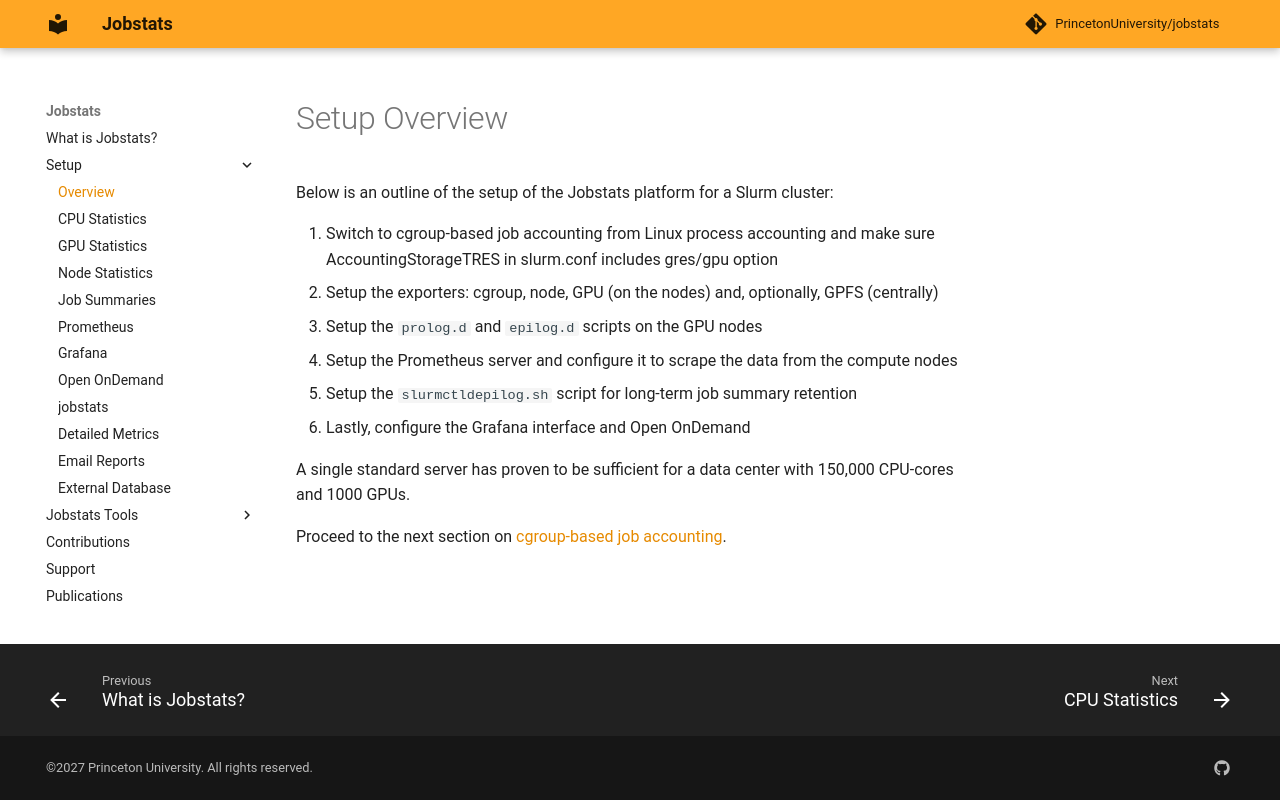

repository: ycrc/jobstats · page: setup/overview/index.html · generator: mkdocs

# Setup Overview

Below is an outline of the setup of the Jobstats platform for a Slurm cluster:

1. Switch to cgroup-based job accounting from Linux process accounting and make sure AccountingStorageTRES in slurm.conf includes gres/gpu option
2. Setup the exporters: cgroup, node, GPU (on the nodes) and, optionally, GPFS (centrally)
3. Setup the `prolog.d` and `epilog.d` scripts on the GPU nodes
4. Setup the Prometheus server and configure it to scrape the data from the compute nodes
5. Setup the `slurmctldepilog.sh` script for long-term job summary retention
6. Lastly, configure the Grafana interface and Open OnDemand

A single standard server has proven to be sufficient for a data center with 150,000 CPU-cores and 1000 GPUs.

Proceed to the next section on [cgroup-based job accounting](cgroups.md).
